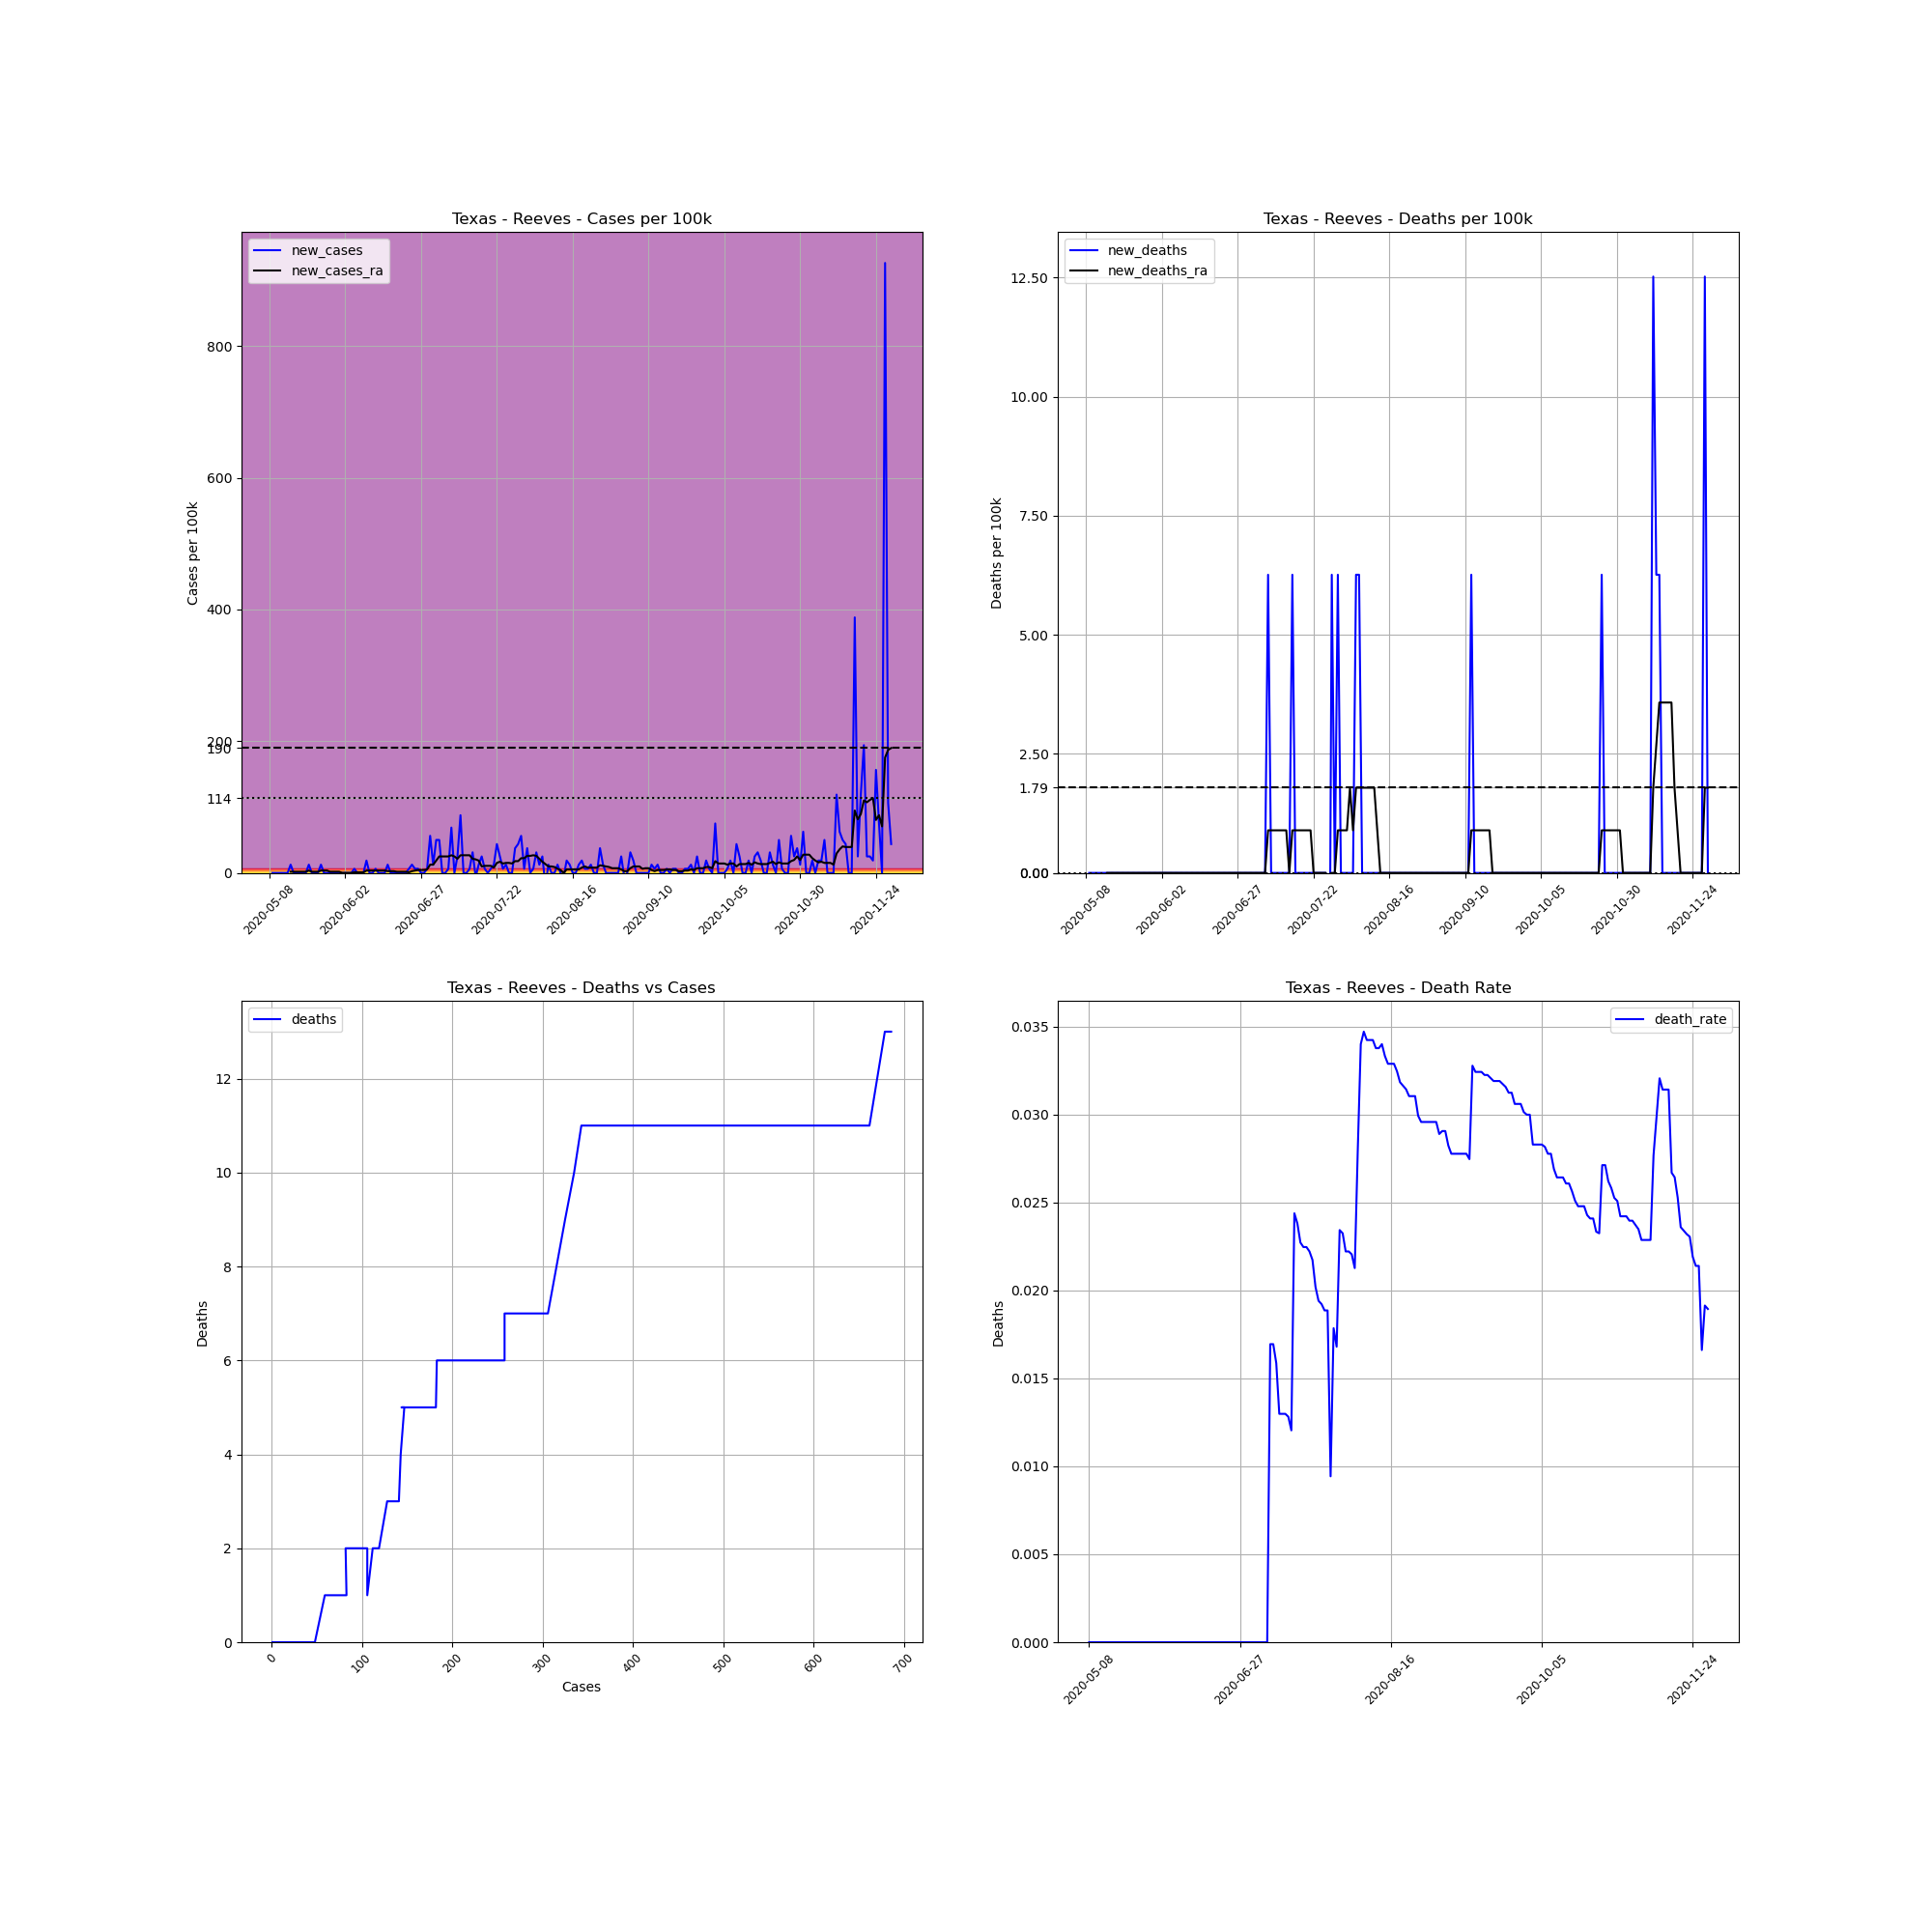

The file beside this chart, header and first rows:
, date, county, state, fips, cases, deaths, COUNTY, STNAME, CTYNAME, POPESTIMATE2019, cases_per_100k, deaths_per_100k, death_rate, new_cases, new_deaths, new_cases_ra, new_deaths_ra
714903, 2020-05-08, Reeves, Texas, 48389, 1, 0.0, 389, Texas, Reeves, 15976, 6.259, 0.0, 0.0, , , , 
714904, 2020-05-09, Reeves, Texas, 48389, 1, 0.0, 389, Texas, Reeves, 15976, 6.259, 0.0, 0.0, 0.0, 0.0, , 
714905, 2020-05-10, Reeves, Texas, 48389, 1, 0.0, 389, Texas, Reeves, 15976, 6.259, 0.0, 0.0, 0.0, 0.0, , 
714906, 2020-05-11, Reeves, Texas, 48389, 1, 0.0, 389, Texas, Reeves, 15976, 6.259, 0.0, 0.0, 0.0, 0.0, , 
714907, 2020-05-12, Reeves, Texas, 48389, 1, 0.0, 389, Texas, Reeves, 15976, 6.259, 0.0, 0.0, 0.0, 0.0, , 
714908, 2020-05-13, Reeves, Texas, 48389, 1, 0.0, 389, Texas, Reeves, 15976, 6.259, 0.0, 0.0, 0.0, 0.0, , 
714909, 2020-05-14, Reeves, Texas, 48389, 1, 0.0, 389, Texas, Reeves, 15976, 6.259, 0.0, 0.0, 0.0, 0.0, , 
714910, 2020-05-15, Reeves, Texas, 48389, 3, 0.0, 389, Texas, Reeves, 15976, 18.78, 0.0, 0.0, 12.52, 0.0, 1.788, 0.0
714911, 2020-05-16, Reeves, Texas, 48389, 3, 0.0, 389, Texas, Reeves, 15976, 18.78, 0.0, 0.0, 0.0, 0.0, 1.788, 0.0
714912, 2020-05-17, Reeves, Texas, 48389, 3, 0.0, 389, Texas, Reeves, 15976, 18.78, 0.0, 0.0, 0.0, 0.0, 1.788, 0.0
714913, 2020-05-18, Reeves, Texas, 48389, 3, 0.0, 389, Texas, Reeves, 15976, 18.78, 0.0, 0.0, 0.0, 0.0, 1.788, 0.0
714914, 2020-05-19, Reeves, Texas, 48389, 3, 0.0, 389, Texas, Reeves, 15976, 18.78, 0.0, 0.0, 0.0, 0.0, 1.788, 0.0
714915, 2020-05-20, Reeves, Texas, 48389, 3, 0.0, 389, Texas, Reeves, 15976, 18.78, 0.0, 0.0, 0.0, 0.0, 1.788, 0.0
714916, 2020-05-21, Reeves, Texas, 48389, 5, 0.0, 389, Texas, Reeves, 15976, 31.3, 0.0, 0.0, 12.52, 0.0, 3.577, 0.0
714917, 2020-05-22, Reeves, Texas, 48389, 5, 0.0, 389, Texas, Reeves, 15976, 31.3, 0.0, 0.0, 0.0, 0.0, 1.788, 0.0
714918, 2020-05-23, Reeves, Texas, 48389, 5, 0.0, 389, Texas, Reeves, 15976, 31.3, 0.0, 0.0, 0.0, 0.0, 1.788, 0.0
714919, 2020-05-24, Reeves, Texas, 48389, 5, 0.0, 389, Texas, Reeves, 15976, 31.3, 0.0, 0.0, 0.0, 0.0, 1.788, 0.0
714920, 2020-05-25, Reeves, Texas, 48389, 7, 0.0, 389, Texas, Reeves, 15976, 43.82, 0.0, 0.0, 12.52, 0.0, 3.577, 0.0
714921, 2020-05-26, Reeves, Texas, 48389, 7, 0.0, 389, Texas, Reeves, 15976, 43.82, 0.0, 0.0, 0.0, 0.0, 3.577, 0.0
714922, 2020-05-27, Reeves, Texas, 48389, 7, 0.0, 389, Texas, Reeves, 15976, 43.82, 0.0, 0.0, 0.0, 0.0, 3.577, 0.0
714923, 2020-05-28, Reeves, Texas, 48389, 7, 0.0, 389, Texas, Reeves, 15976, 43.82, 0.0, 0.0, 0.0, 0.0, 1.788, 0.0
714924, 2020-05-29, Reeves, Texas, 48389, 7, 0.0, 389, Texas, Reeves, 15976, 43.82, 0.0, 0.0, 0.0, 0.0, 1.788, 0.0
714925, 2020-05-30, Reeves, Texas, 48389, 7, 0.0, 389, Texas, Reeves, 15976, 43.82, 0.0, 0.0, 0.0, 0.0, 1.788, 0.0
714926, 2020-05-31, Reeves, Texas, 48389, 7, 0.0, 389, Texas, Reeves, 15976, 43.82, 0.0, 0.0, 0.0, 0.0, 1.788, 0.0
714927, 2020-06-01, Reeves, Texas, 48389, 7, 0.0, 389, Texas, Reeves, 15976, 43.82, 0.0, 0.0, 0.0, 0.0, 0.0, 0.0
714928, 2020-06-02, Reeves, Texas, 48389, 7, 0.0, 389, Texas, Reeves, 15976, 43.82, 0.0, 0.0, 0.0, 0.0, 0.0, 0.0
714929, 2020-06-03, Reeves, Texas, 48389, 7, 0.0, 389, Texas, Reeves, 15976, 43.82, 0.0, 0.0, 0.0, 0.0, 0.0, 0.0
714930, 2020-06-04, Reeves, Texas, 48389, 7, 0.0, 389, Texas, Reeves, 15976, 43.82, 0.0, 0.0, 0.0, 0.0, 0.0, 0.0
714931, 2020-06-05, Reeves, Texas, 48389, 8, 0.0, 389, Texas, Reeves, 15976, 50.08, 0.0, 0.0, 6.259, 0.0, 0.8942, 0.0
714932, 2020-06-06, Reeves, Texas, 48389, 8, 0.0, 389, Texas, Reeves, 15976, 50.08, 0.0, 0.0, 0.0, 0.0, 0.8942, 0.0
714933, 2020-06-07, Reeves, Texas, 48389, 8, 0.0, 389, Texas, Reeves, 15976, 50.08, 0.0, 0.0, 0.0, 0.0, 0.8942, 0.0
714934, 2020-06-08, Reeves, Texas, 48389, 8, 0.0, 389, Texas, Reeves, 15976, 50.08, 0.0, 0.0, 0.0, 0.0, 0.8942, 0.0
714935, 2020-06-09, Reeves, Texas, 48389, 11, 0.0, 389, Texas, Reeves, 15976, 68.85, 0.0, 0.0, 18.78, 0.0, 3.577, 0.0
714936, 2020-06-10, Reeves, Texas, 48389, 11, 0.0, 389, Texas, Reeves, 15976, 68.85, 0.0, 0.0, 0.0, 0.0, 3.577, 0.0
714937, 2020-06-11, Reeves, Texas, 48389, 11, 0.0, 389, Texas, Reeves, 15976, 68.85, 0.0, 0.0, 0.0, 0.0, 3.577, 0.0
714938, 2020-06-12, Reeves, Texas, 48389, 12, 0.0, 389, Texas, Reeves, 15976, 75.11, 0.0, 0.0, 6.259, 0.0, 3.577, 0.0
714939, 2020-06-13, Reeves, Texas, 48389, 12, 0.0, 389, Texas, Reeves, 15976, 75.11, 0.0, 0.0, 0.0, 0.0, 3.577, 0.0
714940, 2020-06-14, Reeves, Texas, 48389, 12, 0.0, 389, Texas, Reeves, 15976, 75.11, 0.0, 0.0, 0.0, 0.0, 3.577, 0.0
714941, 2020-06-15, Reeves, Texas, 48389, 12, 0.0, 389, Texas, Reeves, 15976, 75.11, 0.0, 0.0, 0.0, 0.0, 3.577, 0.0
714942, 2020-06-16, Reeves, Texas, 48389, 14, 0.0, 389, Texas, Reeves, 15976, 87.63, 0.0, 0.0, 12.52, 0.0, 2.683, 0.0
714943, 2020-06-17, Reeves, Texas, 48389, 14, 0.0, 389, Texas, Reeves, 15976, 87.63, 0.0, 0.0, 0.0, 0.0, 2.683, 0.0
714944, 2020-06-18, Reeves, Texas, 48389, 14, 0.0, 389, Texas, Reeves, 15976, 87.63, 0.0, 0.0, 0.0, 0.0, 2.683, 0.0
714945, 2020-06-19, Reeves, Texas, 48389, 14, 0.0, 389, Texas, Reeves, 15976, 87.63, 0.0, 0.0, 0.0, 0.0, 1.788, 0.0
714946, 2020-06-20, Reeves, Texas, 48389, 14, 0.0, 389, Texas, Reeves, 15976, 87.63, 0.0, 0.0, 0.0, 0.0, 1.788, 0.0
714947, 2020-06-21, Reeves, Texas, 48389, 14, 0.0, 389, Texas, Reeves, 15976, 87.63, 0.0, 0.0, 0.0, 0.0, 1.788, 0.0
714948, 2020-06-22, Reeves, Texas, 48389, 14, 0.0, 389, Texas, Reeves, 15976, 87.63, 0.0, 0.0, 0.0, 0.0, 1.788, 0.0
714949, 2020-06-23, Reeves, Texas, 48389, 15, 0.0, 389, Texas, Reeves, 15976, 93.89, 0.0, 0.0, 6.259, 0.0, 0.8942, 0.0
714950, 2020-06-24, Reeves, Texas, 48389, 17, 0.0, 389, Texas, Reeves, 15976, 106.4, 0.0, 0.0, 12.52, 0.0, 2.683, 0.0
714951, 2020-06-25, Reeves, Texas, 48389, 18, 0.0, 389, Texas, Reeves, 15976, 112.7, 0.0, 0.0, 6.259, 0.0, 3.577, 0.0
714952, 2020-06-26, Reeves, Texas, 48389, 19, 0.0, 389, Texas, Reeves, 15976, 118.9, 0.0, 0.0, 6.259, 0.0, 4.471, 0.0
714953, 2020-06-27, Reeves, Texas, 48389, 19, 0.0, 389, Texas, Reeves, 15976, 118.9, 0.0, 0.0, 0.0, 0.0, 4.471, 0.0
714954, 2020-06-28, Reeves, Texas, 48389, 19, 0.0, 389, Texas, Reeves, 15976, 118.9, 0.0, 0.0, 0.0, 0.0, 4.471, 0.0
714955, 2020-06-29, Reeves, Texas, 48389, 20, 0.0, 389, Texas, Reeves, 15976, 125.2, 0.0, 0.0, 6.259, 0.0, 5.365, 0.0
714956, 2020-06-30, Reeves, Texas, 48389, 29, 0.0, 389, Texas, Reeves, 15976, 181.5, 0.0, 0.0, 56.33, 0.0, 12.52, 0.0
714957, 2020-07-01, Reeves, Texas, 48389, 31, 0.0, 389, Texas, Reeves, 15976, 194, 0.0, 0.0, 12.52, 0.0, 12.52, 0.0
714958, 2020-07-02, Reeves, Texas, 48389, 39, 0.0, 389, Texas, Reeves, 15976, 244.1, 0.0, 0.0, 50.08, 0.0, 18.78, 0.0
714959, 2020-07-03, Reeves, Texas, 48389, 47, 0.0, 389, Texas, Reeves, 15976, 294.2, 0.0, 0.0, 50.08, 0.0, 25.04, 0.0
714960, 2020-07-04, Reeves, Texas, 48389, 47, 0.0, 389, Texas, Reeves, 15976, 294.2, 0.0, 0.0, 0.0, 0.0, 25.04, 0.0
714961, 2020-07-05, Reeves, Texas, 48389, 47, 0.0, 389, Texas, Reeves, 15976, 294.2, 0.0, 0.0, 0.0, 0.0, 25.04, 0.0
714962, 2020-07-06, Reeves, Texas, 48389, 48, 0.0, 389, Texas, Reeves, 15976, 300.5, 0.0, 0.0, 6.259, 0.0, 25.04, 0.0
... 146 more rows
